Run: headless pygame with SDL's dummy video driver; simulated clock (each Clock.tick advances the game by its frame time, no real sleeping); random seed 0; keys injected as events and as key.get_pressed() state; no mouse input.
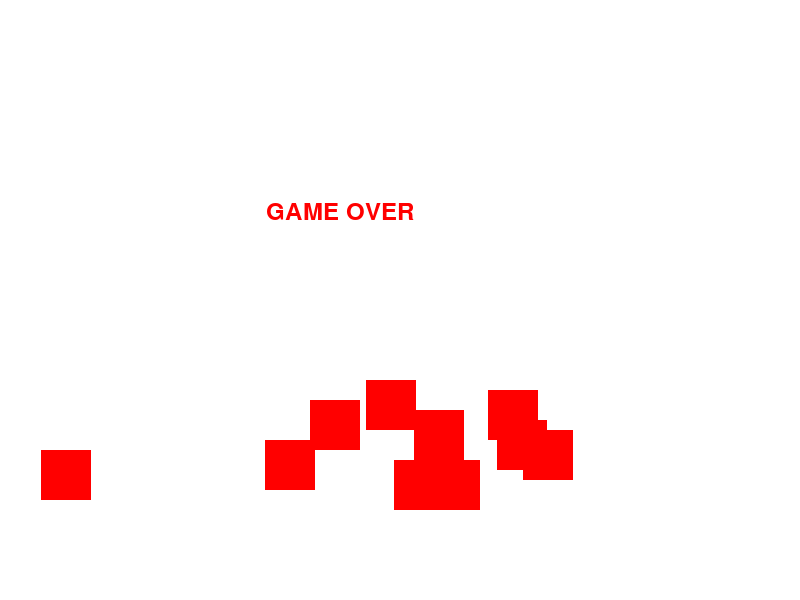
Frame 1 of 1 · flips 1–60 · no input (game ended)

The pygame program that drew these frames:

import pygame
import random
pygame.init()

WHITE = (255, 255, 255)
BLACK = (0, 0, 0)
RED = (255, 0, 0)

WIDTH, HEIGHT = 800, 600
screen = pygame.display.set_mode((WIDTH, HEIGHT))
pygame.display.set_caption("Убегай от врагов")

player_size = 50
player_pos = [WIDTH // 2, HEIGHT - 2 * player_size]

enemy_size = 50
enemy_pos = [random.randint(0, WIDTH - enemy_size), 0]
enemy_list = [enemy_pos]
SPEED = 10

clock = pygame.time.Clock()

def game_over():
    font = pygame.font.SysFont("monospace", 35)
    text = font.render("GAME OVER", True, RED)
    screen.blit(text, [WIDTH // 3, HEIGHT // 3])
    pygame.display.flip()
    pygame.time.delay(2000)
    pygame.quit()
    quit()

def drop_enemies(enemy_list):
    if len(enemy_list) < 10: 
        enemy_x_pos = random.randint(0, WIDTH - enemy_size)
        enemy_list.append([enemy_x_pos, 0])
    for enemy_pos in enemy_list:
        if enemy_pos[1] >= 0 and enemy_pos[1] < HEIGHT:
            enemy_pos[1] += SPEED
        else:
            enemy_list.remove(enemy_pos)

def draw_enemies(enemy_list):
    for enemy_pos in enemy_list:
        pygame.draw.rect(screen, RED, (enemy_pos[0], enemy_pos[1], enemy_size, enemy_size))

def collision_check(enemy_list, player_pos):
    for enemy_pos in enemy_list:
        if (player_pos[0] < enemy_pos[0] < player_pos[0] + player_size or
                player_pos[0] < enemy_pos[0] + enemy_size < player_pos[0] + player_size) and (player_pos[1] < enemy_pos[1] < player_pos[1] + player_size or
                 player_pos[1] < enemy_pos[1] + enemy_size < player_pos[1] + player_size):
            return True
    return False

def main():
    game_running = True
    while game_running:
        for event in pygame.event.get():
            if event.type == pygame.QUIT:
                game_running = False

        keys = pygame.key.get_pressed()
        if keys[pygame.K_LEFT] and player_pos[0] > 0:
            player_pos[0] -= 10
        if keys[pygame.K_RIGHT] and player_pos[0] < WIDTH - player_size:
            player_pos[0] += 10

        screen.fill(WHITE)
        
        drop_enemies(enemy_list)
        draw_enemies(enemy_list)

        if collision_check(enemy_list, player_pos):
            game_over()

        pygame.draw.rect(screen, BLACK, (player_pos[0], player_pos[1], player_size, player_size))

        pygame.display.update()
        clock.tick(30)

    pygame.quit()

if __name__ == "__main__":
    main()
